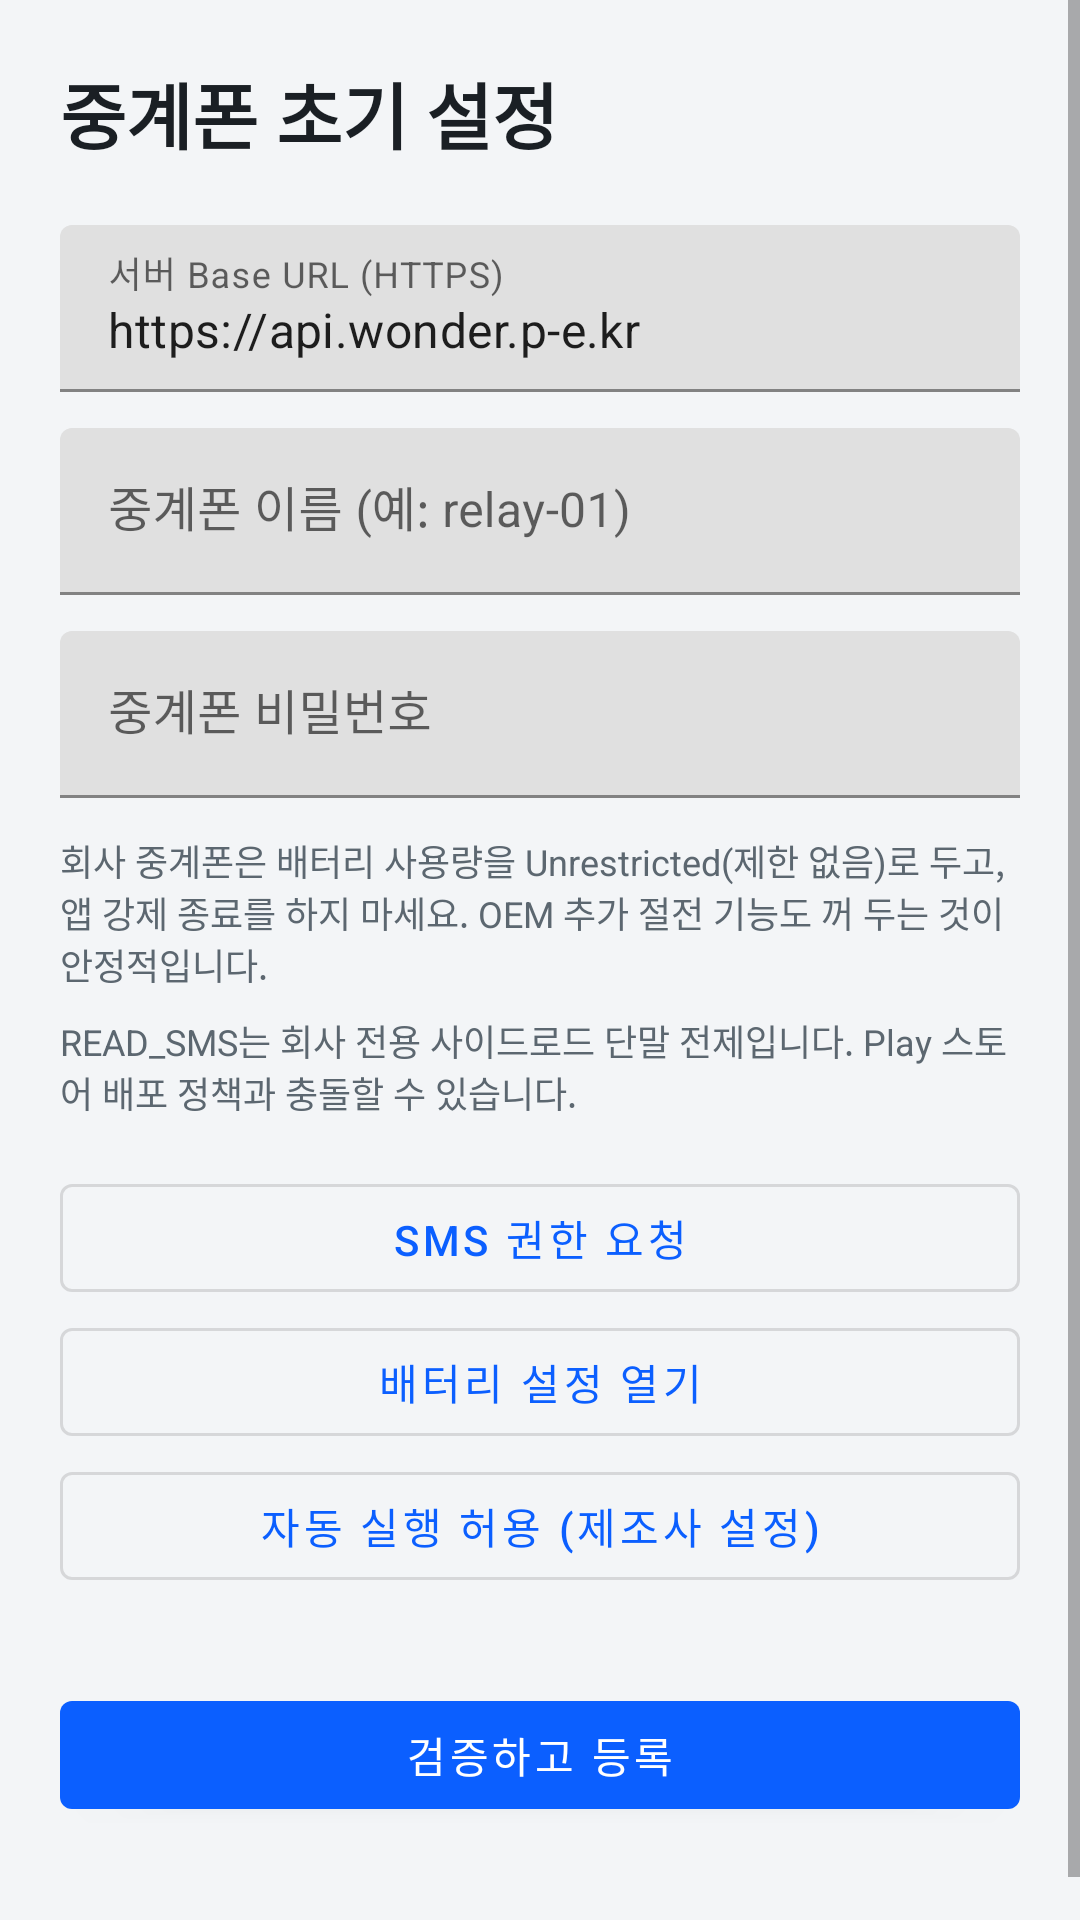

Write the Android layout XML for this screen, with the resource values it uses.
<!-- AndroidManifest.xml: application theme Theme.SmsRelay -->
<!-- res/layout/activity_setup.xml -->
<?xml version="1.0" encoding="utf-8"?>
<ScrollView xmlns:android="http://schemas.android.com/apk/res/android"
    android:layout_width="match_parent"
    android:layout_height="match_parent"
    android:fillViewport="true"
    android:background="@color/bg">

    <LinearLayout
        android:layout_width="match_parent"
        android:layout_height="wrap_content"
        android:orientation="vertical"
        android:padding="20dp">

        <TextView
            android:layout_width="wrap_content"
            android:layout_height="wrap_content"
            android:text="@string/setup_title"
            android:textColor="@color/text"
            android:textSize="24sp"
            android:textStyle="bold" />

        <com.google.android.material.textfield.TextInputLayout
            android:layout_width="match_parent"
            android:layout_height="wrap_content"
            android:layout_marginTop="20dp"
            android:hint="@string/setup_hint_base_url">
            <com.google.android.material.textfield.TextInputEditText
                android:id="@+id/inputBaseUrl"
                android:layout_width="match_parent"
                android:layout_height="wrap_content"
                android:inputType="textUri"
                android:text="https://api.wonder.p-e.kr" />
        </com.google.android.material.textfield.TextInputLayout>

        <com.google.android.material.textfield.TextInputLayout
            android:layout_width="match_parent"
            android:layout_height="wrap_content"
            android:layout_marginTop="12dp"
            android:hint="@string/setup_hint_device_id">
            <com.google.android.material.textfield.TextInputEditText
                android:id="@+id/inputDeviceId"
                android:layout_width="match_parent"
                android:layout_height="wrap_content"
                android:inputType="text" />
        </com.google.android.material.textfield.TextInputLayout>

        <com.google.android.material.textfield.TextInputLayout
            android:layout_width="match_parent"
            android:layout_height="wrap_content"
            android:layout_marginTop="12dp"
            android:hint="@string/setup_hint_token">
            <com.google.android.material.textfield.TextInputEditText
                android:id="@+id/inputToken"
                android:layout_width="match_parent"
                android:layout_height="wrap_content"
                android:inputType="textPassword" />
        </com.google.android.material.textfield.TextInputLayout>

        <TextView
            android:layout_width="match_parent"
            android:layout_height="wrap_content"
            android:layout_marginTop="12dp"
            android:text="@string/battery_guide"
            android:textColor="@color/muted"
            android:textSize="12sp" />

        <TextView
            android:layout_width="match_parent"
            android:layout_height="wrap_content"
            android:layout_marginTop="8dp"
            android:text="@string/inbox_policy_note"
            android:textColor="@color/muted"
            android:textSize="12sp" />

        <com.google.android.material.button.MaterialButton
            android:id="@+id/btnRequestSms"
            style="@style/Widget.MaterialComponents.Button.OutlinedButton"
            android:layout_width="match_parent"
            android:layout_height="wrap_content"
            android:layout_marginTop="16dp"
            android:text="SMS 권한 요청" />

        <com.google.android.material.button.MaterialButton
            android:id="@+id/btnBatterySetup"
            style="@style/Widget.MaterialComponents.Button.OutlinedButton"
            android:layout_width="match_parent"
            android:layout_height="wrap_content"
            android:text="@string/btn_battery" />

        <com.google.android.material.button.MaterialButton
            android:id="@+id/btnAutoStart"
            style="@style/Widget.MaterialComponents.Button.OutlinedButton"
            android:layout_width="match_parent"
            android:layout_height="wrap_content"
            android:text="@string/btn_autostart" />

        <TextView
            android:id="@+id/autoStartSteps"
            android:layout_width="match_parent"
            android:layout_height="wrap_content"
            android:layout_marginTop="4dp"
            android:textColor="@color/muted"
            android:textSize="12sp" />

        <com.google.android.material.button.MaterialButton
            android:id="@+id/btnSave"
            android:layout_width="match_parent"
            android:layout_height="wrap_content"
            android:layout_marginTop="8dp"
            android:text="@string/setup_save" />

        <TextView
            android:id="@+id/setupMessage"
            android:layout_width="match_parent"
            android:layout_height="wrap_content"
            android:layout_marginTop="8dp"
            android:textColor="@color/bad"
            android:textSize="13sp" />
    </LinearLayout>
</ScrollView>
<!-- resources referenced by this layout -->
<resources>
  <color name="bad">#B42318</color>
  <color name="bg">#F3F5F7</color>
  <color name="muted">#5C6770</color>
  <color name="text">#1A1F24</color>
  <string name="battery_guide">회사 중계폰은 배터리 사용량을 Unrestricted(제한 없음)로 두고, 앱 강제 종료를 하지 마세요. OEM 추가 절전 기능도 꺼 두는 것이 안정적입니다.</string>
  <string name="btn_autostart">자동 실행 허용 (제조사 설정)</string>
  <string name="btn_battery">배터리 설정 열기</string>
  <string name="inbox_policy_note">READ_SMS는 회사 전용 사이드로드 단말 전제입니다. Play 스토어 배포 정책과 충돌할 수 있습니다.</string>
  <string name="setup_hint_base_url">서버 Base URL (HTTPS)</string>
  <string name="setup_hint_device_id">중계폰 이름 (예: relay-01)</string>
  <string name="setup_hint_token">중계폰 비밀번호</string>
  <string name="setup_save">검증하고 등록</string>
  <string name="setup_title">중계폰 초기 설정</string>
  <style name="Theme.SmsRelay" parent="Theme.MaterialComponents.Light.NoActionBar">
          <item name="colorPrimary">@color/accent</item>
          <item name="android:statusBarColor">@color/surface</item>
          <item name="android:windowBackground">@color/bg</item>
          <item name="android:navigationBarColor">@color/surface</item>
      </style>
  <color name="accent">#0B5FFF</color>
  <color name="surface">#FFFFFF</color>
</resources>
